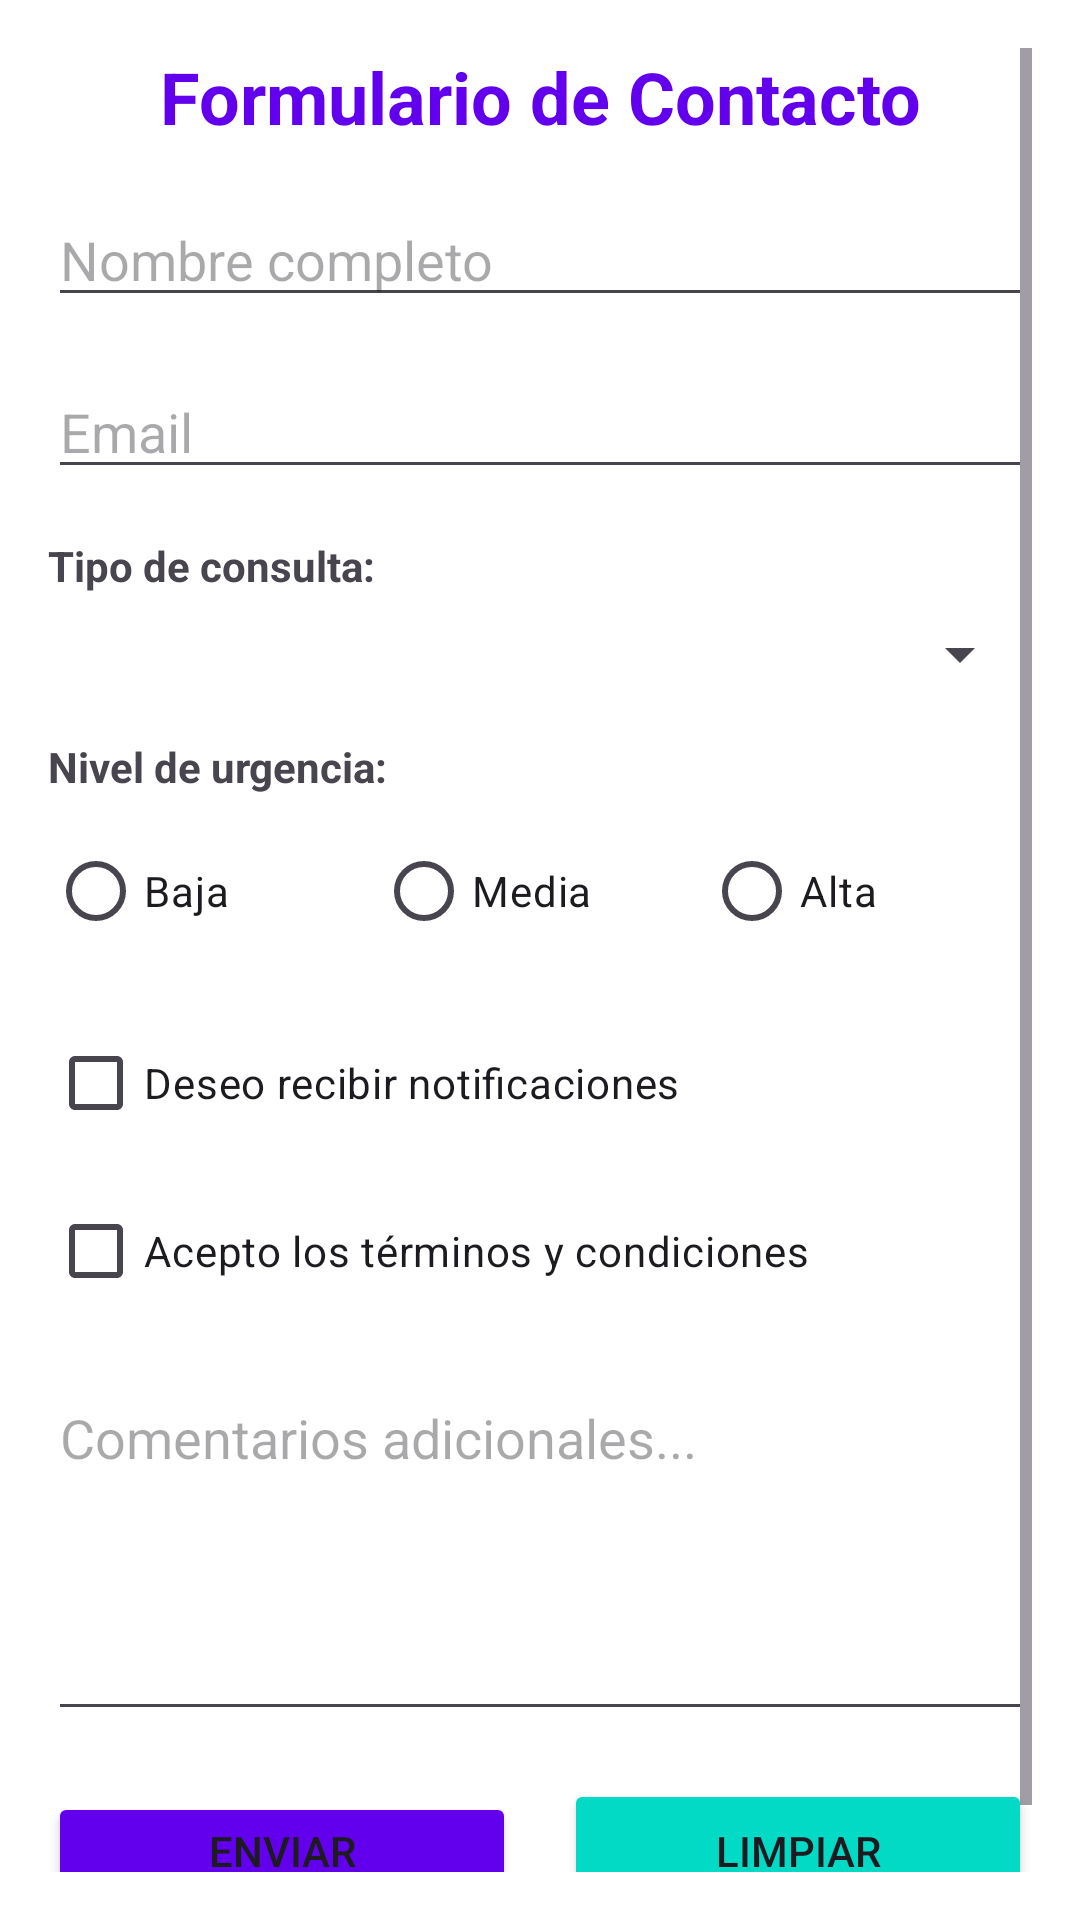

Reconstruct the res/layout file that produces this screen, plus the resources it refers to.
<!-- AndroidManifest.xml: application theme Theme.EnseñaTech -->
<!-- res/layout/formularios.xml -->
<?xml version="1.0" encoding="utf-8"?>
<ScrollView xmlns:android="http://schemas.android.com/apk/res/android"
            android:layout_width="match_parent"
            android:layout_height="match_parent"
            android:padding="16dp"
            android:background="@color/white">

    <LinearLayout
            android:layout_width="match_parent"
            android:layout_height="wrap_content"
            android:orientation="vertical">

        <TextView
                android:layout_width="match_parent"
                android:layout_height="wrap_content"
                android:text="Formulario de Contacto"
                android:textSize="24sp"
                android:textStyle="bold"
                android:textColor="@color/purple_500"
                android:gravity="center"
                android:layout_marginBottom="16dp" />

        <EditText
                android:id="@+id/etNombre"
                android:layout_width="match_parent"
                android:layout_height="wrap_content"
                android:hint="Nombre completo"
                android:layout_marginBottom="16dp" />

        <EditText
                android:id="@+id/etEmail"
                android:layout_width="match_parent"
                android:layout_height="wrap_content"
                android:hint="Email"
                android:inputType="textEmailAddress"
                android:layout_marginBottom="16dp" />

        <TextView
                android:layout_width="match_parent"
                android:layout_height="wrap_content"
                android:text="Tipo de consulta:"
                android:textStyle="bold"
                android:layout_marginBottom="8dp" />

        <Spinner
                android:id="@+id/spinnerTipoConsulta"
                android:layout_width="match_parent"
                android:layout_height="wrap_content"
                android:layout_marginBottom="16dp" />

        <TextView
                android:layout_width="match_parent"
                android:layout_height="wrap_content"
                android:text="Nivel de urgencia:"
                android:textStyle="bold"
                android:layout_marginBottom="8dp" />

        <RadioGroup
                android:id="@+id/radioGroupUrgencia"
                android:layout_width="match_parent"
                android:layout_height="wrap_content"
                android:orientation="horizontal"
                android:layout_marginBottom="16dp">

            <RadioButton
                    android:layout_width="0dp"
                    android:layout_height="wrap_content"
                    android:layout_weight="1"
                    android:text="Baja" />

            <RadioButton
                    android:layout_width="0dp"
                    android:layout_height="wrap_content"
                    android:layout_weight="1"
                    android:text="Media" />

            <RadioButton
                    android:layout_width="0dp"
                    android:layout_height="wrap_content"
                    android:layout_weight="1"
                    android:text="Alta" />
        </RadioGroup>

        <CheckBox
                android:id="@+id/cbNotificaciones"
                android:layout_width="match_parent"
                android:layout_height="wrap_content"
                android:text="Deseo recibir notificaciones"
                android:layout_marginBottom="8dp" />

        <CheckBox
                android:id="@+id/cbTerminos"
                android:layout_width="match_parent"
                android:layout_height="wrap_content"
                android:text="Acepto los términos y condiciones"
                android:layout_marginBottom="16dp" />

        <EditText
                android:id="@+id/etComentarios"
                android:layout_width="match_parent"
                android:layout_height="120dp"
                android:hint="Comentarios adicionales..."
                android:gravity="top"
                android:inputType="textMultiLine"
                android:layout_marginBottom="16dp" />

        <LinearLayout
                android:layout_width="match_parent"
                android:layout_height="wrap_content"
                android:orientation="horizontal"
                android:layout_marginBottom="16dp">

            <Button
                    android:id="@+id/btnEnviar"
                    android:layout_width="0dp"
                    android:layout_height="wrap_content"
                    android:layout_weight="1"
                    android:text="Enviar Formulario"
                    android:layout_marginEnd="8dp"
                    android:backgroundTint="@color/purple_500" />

            <Button
                    android:id="@+id/btnLimpiarForm"
                    android:layout_width="0dp"
                    android:layout_height="wrap_content"
                    android:layout_weight="1"
                    android:text="Limpiar"
                    android:layout_marginStart="8dp"
                    android:backgroundTint="@color/teal_200" />
        </LinearLayout>

        <TextView
                android:id="@+id/tvResultado"
                android:layout_width="match_parent"
                android:layout_height="wrap_content"
                android:text=""
                android:textSize="12sp"
                android:background="@color/teal_200"
                android:padding="12dp"
                android:visibility="gone" />

    </LinearLayout>
</ScrollView>
<!-- resources referenced by this layout -->
<resources>
  <style name="Theme.EnseñaTech" parent="Base.Theme.EnseñaTech" />
  <style name="Base.Theme.EnseñaTech" parent="Theme.Material3.DayNight.NoActionBar">
          
          <item name="colorPrimary">@color/purple_500</item>
          <item name="colorPrimaryVariant">@color/purple_700</item>
          <item name="colorOnPrimary">@color/white</item>
          <item name="colorSecondary">@color/teal_200</item>
          <item name="colorSecondaryVariant">@color/teal_700</item>
          <item name="colorOnSecondary">@color/black</item>
      </style>
  <!-- not gathered from this repository: default colours our renderer supplied (Android Studio template values) -->
  <color name="purple_500">#FF6200EE</color>
  <color name="purple_700">#FF3700B3</color>
  <color name="teal_200">#FF03DAC5</color>
  <color name="teal_700">#FF018786</color>
  <color name="black">#FF000000</color>
  <color name="white">#FFFFFFFF</color>
</resources>
